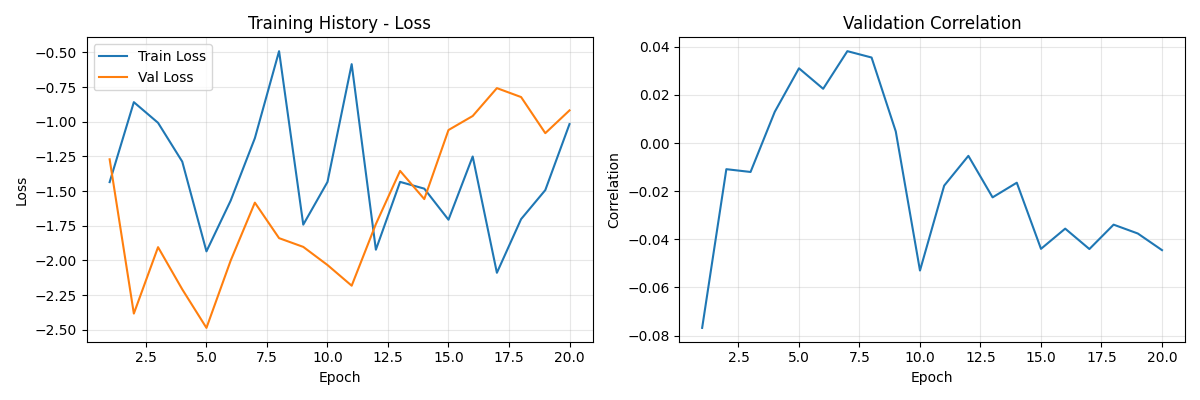

The table this chart was drawn from, first rows:
epoch, train_loss, val_loss, val_correlation
1, -1.435, -1.271, -0.07678
2, -0.8587, -2.383, -0.01086
3, -1.008, -1.904, -0.01201
4, -1.288, -2.208, 0.01298
5, -1.935, -2.486, 0.03105
6, -1.569, -2.001, 0.02254
7, -1.118, -1.583, 0.03817
8, -0.491, -1.839, 0.03553
9, -1.742, -1.902, 0.004821
10, -1.434, -2.033, -0.05296
11, -0.5847, -2.182, -0.01769
12, -1.923, -1.738, -0.005323
13, -1.434, -1.354, -0.02256
14, -1.482, -1.558, -0.01647
15, -1.707, -1.06, -0.04395
16, -1.251, -0.9585, -0.03556
17, -2.089, -0.7575, -0.04403
18, -1.702, -0.8219, -0.0339
19, -1.493, -1.082, -0.03757
20, -1.017, -0.918, -0.04449
